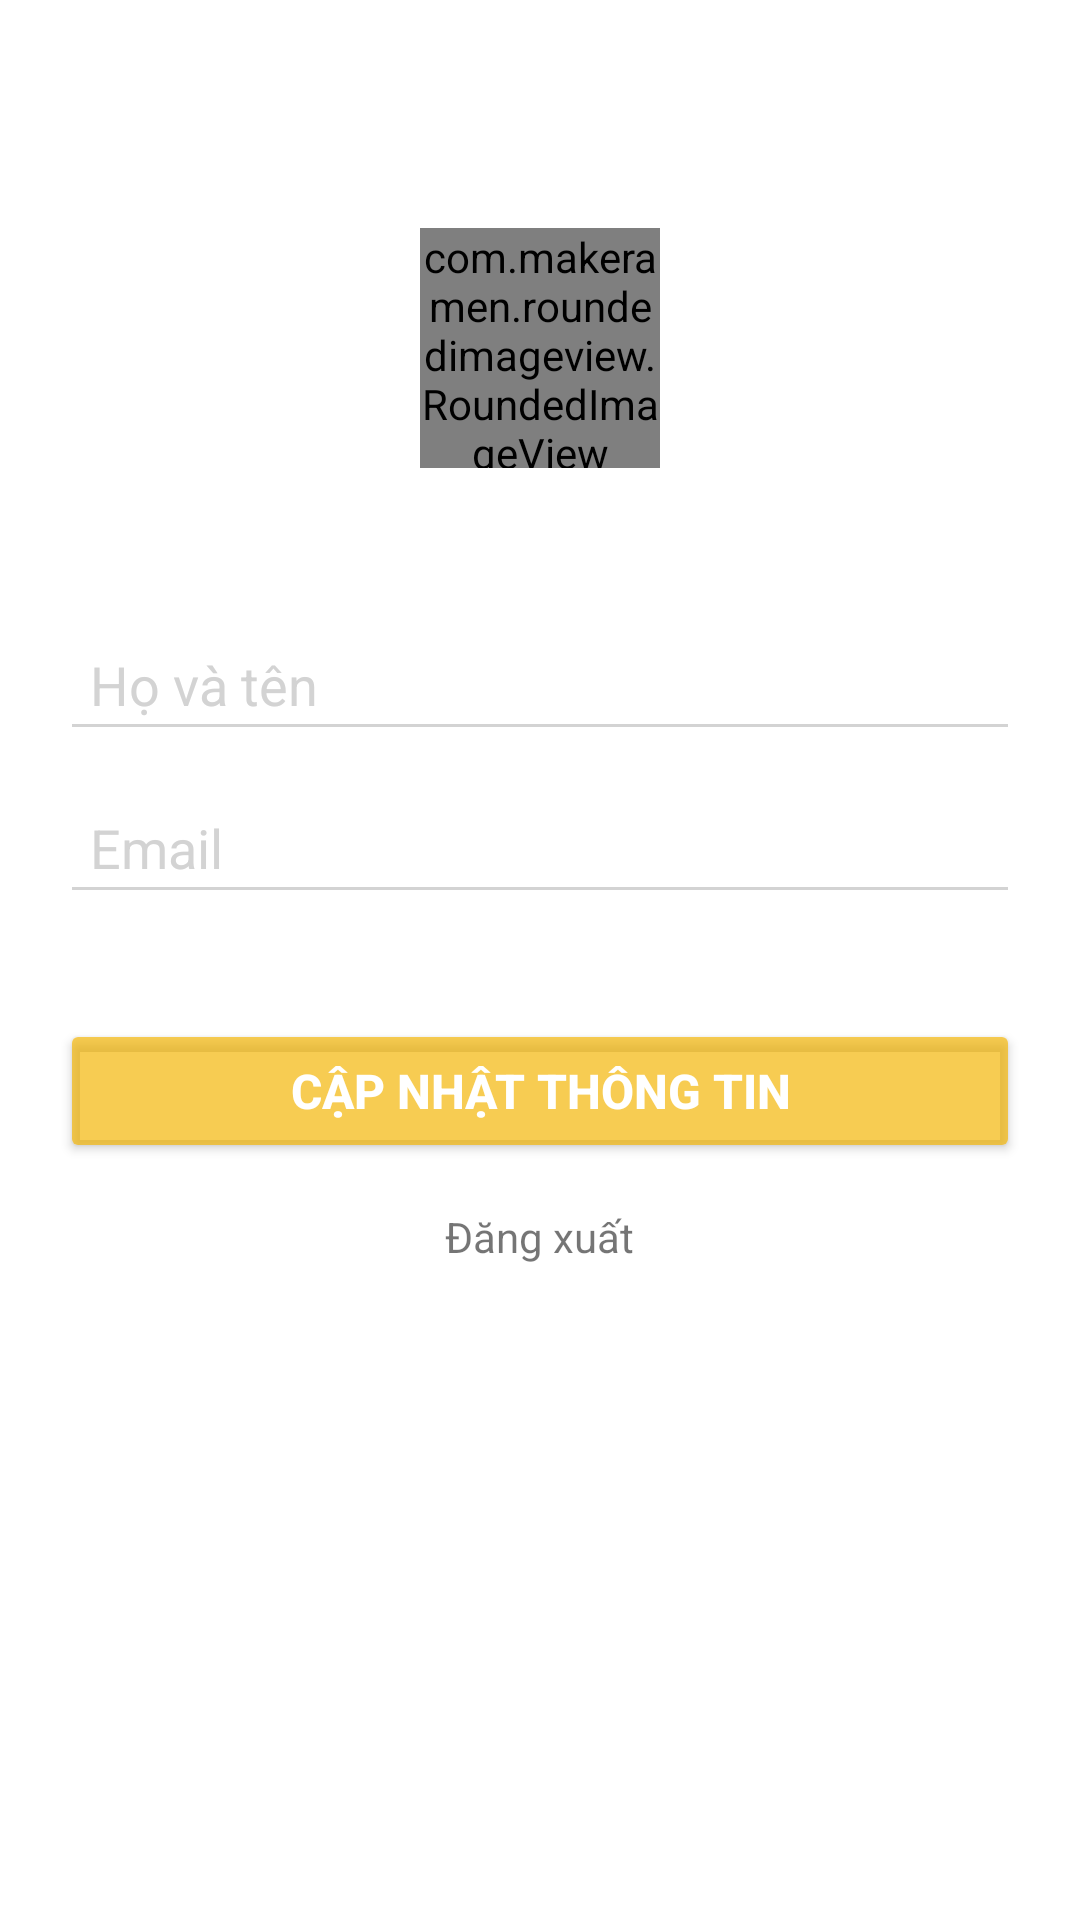

Write the Android layout XML for this screen, with the resource values it uses.
<!-- AndroidManifest.xml: application theme Theme.Keep -->
<!-- res/layout/activity_profile.xml -->
<?xml version="1.0" encoding="utf-8"?>
<androidx.coordinatorlayout.widget.CoordinatorLayout xmlns:android="http://schemas.android.com/apk/res/android"
    xmlns:app="http://schemas.android.com/apk/res-auto"
    xmlns:tools="http://schemas.android.com/tools"
    android:layout_width="match_parent"
    android:layout_height="match_parent"
    tools:context=".ui.user.ProfileActivity">
    <com.google.android.material.appbar.AppBarLayout
        android:layout_height="wrap_content"
        android:layout_width="match_parent"
        android:backgroundTint="?attr/colorPrimaryVariant"
        android:outlineProvider="none">

        <androidx.appcompat.widget.Toolbar
            android:id="@+id/toolbar_profile"
            android:layout_height="?attr/actionBarSize"
            android:layout_width="match_parent">

        </androidx.appcompat.widget.Toolbar>

    </com.google.android.material.appbar.AppBarLayout>

    <androidx.core.widget.NestedScrollView
        android:layout_width="match_parent"
        android:layout_height="match_parent"
        android:background="@android:color/transparent"
        app:layout_behavior="@string/appbar_scrolling_view_behavior">

        <LinearLayout
            android:layout_width="match_parent"
            android:layout_height="match_parent"
            android:orientation="vertical">
            <com.makeramen.roundedimageview.RoundedImageView
                android:id="@+id/color_background_imaged"
                android:layout_width="80dp"
                android:layout_height="80dp"
                android:layout_marginTop="20dp"
                android:adjustViewBounds="true"
                app:riv_border_color="?attr/colorControlNormal"
                app:riv_border_width="1dp"
                app:riv_corner_radius="50dp"
                app:riv_mutate_background="true"
                tools:ignore="MissingConstraints"
                android:src="@drawable/ic_baseline_account_circle_24"
                android:layout_gravity="center"/>
            <EditText
                android:id="@+id/edit_text_name_profile"
                android:layout_width="match_parent"
                android:layout_height="wrap_content"
                android:layout_marginLeft="20dp"
                android:layout_marginTop="50dp"
                android:layout_marginRight="20dp"
                android:backgroundTint="#d3d3d3"
                android:hint="@string/edit_text_name_signup"
                android:inputType="textEmailAddress"
                android:maxLines="1"
                android:padding="10dp"
                android:textColorHint="#d3d3d3" />

            <EditText
                android:id="@+id/edit_text_email_profile"
                android:layout_width="match_parent"
                android:layout_height="wrap_content"
                android:layout_marginLeft="20dp"
                android:layout_marginTop="10dp"
                android:layout_marginRight="20dp"
                android:backgroundTint="#d3d3d3"
                android:hint="@string/edit_text_email_login"
                android:inputType="textEmailAddress"
                android:maxLines="1"
                android:padding="10dp"
                android:textColorHint="#d3d3d3"
                android:enabled="false"/>

            <Button
                android:id="@+id/btnUpdateProfile"
                android:layout_width="match_parent"
                android:layout_height="wrap_content"
                android:layout_marginLeft="20dp"
                android:layout_marginTop="35dp"
                android:layout_marginRight="20dp"
                android:backgroundTint="#ADF4B400"
                android:padding="10dp"
                android:text="@string/button_save_profile"
                android:textColor="#ffffff"
                android:textSize="16sp"
                android:textStyle="bold" />
            <RelativeLayout
                android:layout_width="match_parent"
                android:layout_height="match_parent">

                <LinearLayout
                    android:layout_width="match_parent"
                    android:layout_height="wrap_content"
                    android:layout_alignParentBottom="true"
                    android:orientation="vertical">
                    <TextView
                        android:id="@+id/txtLogout"
                        android:layout_width="wrap_content"
                        android:layout_height="wrap_content"
                        android:layout_gravity="center_horizontal"
                        android:layout_marginTop="15dp"
                        android:layout_marginBottom="15dp"
                        android:text="@string/text_logout"/>

                </LinearLayout>

            </RelativeLayout>
        </LinearLayout>

    </androidx.core.widget.NestedScrollView>

</androidx.coordinatorlayout.widget.CoordinatorLayout>
<!-- resources referenced by this layout -->
<resources>
  <!-- drawable ic_baseline_account_circle_24 (drawable) -->
  <vector xmlns:android="http://schemas.android.com/apk/res/android"
      android:width="24dp"
      android:height="24dp"
      android:viewportWidth="24"
      android:viewportHeight="24"
      android:tint="?attr/colorControlNormal">
      <path
          android:fillColor="@android:color/white"
          android:pathData="M12,2C6.48,2 2,6.48 2,12s4.48,10 10,10s10,-4.48 10,-10S17.52,2 12,2zM12,6c1.93,0 3.5,1.57 3.5,3.5S13.93,13 12,13s-3.5,-1.57 -3.5,-3.5S10.07,6 12,6zM12,20c-2.03,0 -4.43,-0.82 -6.14,-2.88C7.55,15.8 9.68,15 12,15s4.45,0.8 6.14,2.12C16.43,19.18 14.03,20 12,20z"/>
  </vector>
  <string name="button_save_profile">Cập nhật thông tin</string>
  <string name="edit_text_email_login">Email</string>
  <string name="edit_text_name_signup">Họ và tên</string>
  <string name="text_logout">Đăng xuất</string>
  <style name="Theme.Keep" parent="Theme.MaterialComponents.Light.NoActionBar">
          
          <item name="colorPrimary">@color/white_app_keep</item>
          <item name="colorPrimaryVariant">@color/white</item>
          <item name="colorOnPrimary">@color/black</item>
          
          <item name="colorSecondary">@color/nam_keep</item>
          <item name="colorSecondaryVariant">@color/white</item>
          <item name="colorOnSecondary">@color/white</item>
          
          <item name="android:windowLightStatusBar" tools:targetApi="m">true</item>
          <item name="android:statusBarColor" tools:targetApi="l">?attr/colorPrimaryVariant</item>
          
      </style>
  <color name="white_app_keep">#f1f5fb</color>
  <color name="white">#FFFFFFFF</color>
  <color name="black">#FF000000</color>
  <color name="nam_keep">#F4B400</color>
</resources>
